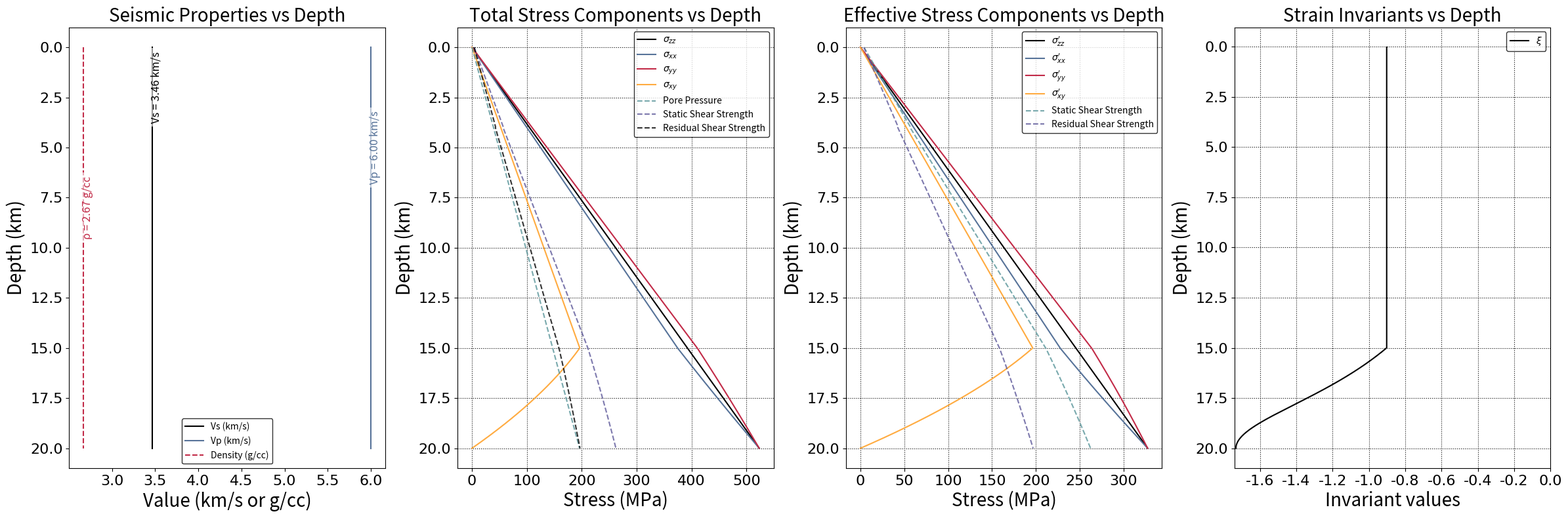

Write Python code to recreate this figure.
import matplotlib as mpl
import matplotlib.pyplot as plt
import numpy as np
from cycler import cycler

# ----------------------------------------------
# THEME (mirrors case1f/plotsts.py for consistency)
# ----------------------------------------------
THEME_ACCENTS = ["#000000", "#577399", "#C22B48", "#FFAB40", "#579499", "#5C5799"]
THEME_LT1 = "#FFFFFF"
THEME_DK1 = "#000000"

mpl.rcParams.update(
    {
        "axes.prop_cycle": cycler("color", THEME_ACCENTS),
        "figure.facecolor": THEME_LT1,
        "axes.facecolor": THEME_LT1,
        "savefig.facecolor": THEME_LT1,
        "text.color": THEME_DK1,
        "axes.labelcolor": THEME_DK1,
        "xtick.color": THEME_DK1,
        "ytick.color": THEME_DK1,
        "axes.edgecolor": THEME_DK1,
        "grid.color": THEME_DK1,
        "legend.edgecolor": THEME_DK1,
    }
)

# Physical constants
density_fluid = 1000  # kg/m^3
rho = 2670  # kg/m^3
g = 9.8  # m/s^2

xi_o = -1.0
d_0 = 0
gamma_r = 35e9
# Elastic constants
mu = 32.04e9 + xi_o * d_0 * gamma_r  # shear modulus (Pa)
lmbda = 32.04e9  # Lame's first parameter (Pa)

# Depth array (m)
depths = np.linspace(0, 20000, 600)  # from surface to 20 km

# Pore pressure and vertical stress
Pf = density_fluid * g * depths
sigma_zz = -rho * g * depths

# Coefficients for horizontal and shear stresses
b_xx = 0.926793  # 0.4
b_yy = 1.073206
b_xy = -0.8  # -0.8

# Coefficients for horizontal and shear stresses
# b_xx = 0.4
# b_yy = 1.073206
# b_xy = -0.8

# Piecewise definitions
# Define tapering coefficient Omega(depth)
Omega = np.ones_like(depths)
Omega[(depths > 15000) & (depths <= 20000)] = (
    20000 - depths[(depths > 15000) & (depths <= 20000)]
) / 5000
Omega[depths > 20000] = 0.0

# Piecewise definitions with tapering applied to deviatoric stress
sigma_xx = Omega * (b_xx * (sigma_zz + Pf) - Pf) + (1 - Omega) * sigma_zz
sigma_yy = Omega * (b_yy * (sigma_zz + Pf) - Pf) + (1 - Omega) * sigma_zz
sigma_xy = Omega * (b_xy * (sigma_zz + Pf))

# note: sigma_zz+Pf (convert to effective stress) -Pf (convert to total stress)

# Save total stress values before converting to effective stress
sigma_xx_total = sigma_xx.copy()
sigma_yy_total = sigma_yy.copy()
sigma_zz_total = sigma_zz.copy()
sigma_xy_total = sigma_xy.copy()

# Convert total stress to effective stress (what solid skeleton is holding)
sigma_xx = sigma_xx + Pf
sigma_yy = sigma_yy + Pf
sigma_zz = sigma_zz + Pf

# cohesion
mask = depths <= 4000
c = np.where(mask, 0.4e6 + (0.00072e6) * (5000 - depths), 0.4e6)  # cohesion in Pa

# shear strength for total stress (for plotting)
mu_s = 0.8
static_shear_strength_total = c + abs(mu_s * (sigma_yy_total + Pf))
mu_d = 0.6
residual_shear_strength_total = c + abs(mu_d * (sigma_yy_total + Pf))

# shear strength for effective stress
static_shear_strength = c + abs(mu_s * (sigma_yy))
residual_shear_strength = c + abs(mu_d * (sigma_yy))

# constant material properties
vs = 3464 * np.ones_like(depths)  # m/s
vp = 6000 * np.ones_like(depths)  # m/s
rho_depth = 2670 * np.ones_like(depths)  # kg/m^3
# ------------------------
# Combined figure with seismic properties, total stress, effective stress, and strain invariants
# ------------------------
fig, (ax1, ax2, ax3, ax4) = plt.subplots(1, 4, figsize=(24, 8))
tick_prop = mpl.font_manager.FontProperties(family="DejaVu Sans", size=16)

# Left subplot: Seismic Properties
(line_vs,) = ax1.plot(vs / 1e3, depths / 1e3, label="Vs (km/s)")
(line_vp,) = ax1.plot(vp / 1e3, depths / 1e3, label="Vp (km/s)")
(line_rho,) = ax1.plot(
    rho_depth / 1e3, depths / 1e3, label="Density (g/cc)", linestyle="--"
)

# Add text labels near the lines with their values
vs_val = float(np.mean(vs) / 1e3)
vp_val = float(np.mean(vp) / 1e3)
rho_val = float(np.mean(rho_depth) / 1e3)
x_off = 0.05

# Choose distinct depths (in km) for annotations to avoid overlap
y_vs, y_vp, y_rho = 2.0, 5.0, 8.0

ax1.text(
    vs_val + x_off,
    y_vs,
    f"Vs = {vs_val:.2f} km/s",
    color=line_vs.get_color(),
    va="center",
    ha="center",
    rotation=90,
    fontsize=12,
    bbox=dict(facecolor=THEME_LT1, alpha=0.6, edgecolor="none"),
)
ax1.text(
    vp_val + x_off,
    y_vp,
    f"Vp = {vp_val:.2f} km/s",
    color=line_vp.get_color(),
    va="center",
    ha="center",
    rotation=90,
    fontsize=12,
    bbox=dict(facecolor=THEME_LT1, alpha=0.6, edgecolor="none"),
)
ax1.text(
    rho_val + x_off,
    y_rho,
    f"ρ = {rho_val:.2f} g/cc",
    color=line_rho.get_color(),
    va="center",
    ha="center",
    rotation=90,
    fontsize=12,
    bbox=dict(facecolor=THEME_LT1, alpha=0.6, edgecolor="none"),
)
ax1.invert_yaxis()
ax1.set_ylabel("Depth (km)", fontsize=20)
ax1.set_xlabel("Value (km/s or g/cc)", fontsize=20)
ax1.set_title("Seismic Properties vs Depth", fontsize=20)
ax1.legend(loc="best", fontsize=10)
for lab in ax1.get_xticklabels() + ax1.get_yticklabels():
    lab.set_fontproperties(tick_prop)

# Second subplot: Total Stress Components with Pore Pressure
ax2.plot(np.abs(sigma_zz_total) / 1e6, depths / 1e3, label=r"$\sigma_{zz}$")
ax2.plot(np.abs(sigma_xx_total) / 1e6, depths / 1e3, label=r"$\sigma_{xx}$")
ax2.plot(np.abs(sigma_yy_total) / 1e6, depths / 1e3, label=r"$\sigma_{yy}$")
ax2.plot(sigma_xy_total / 1e6, depths / 1e3, label=r"$\sigma_{xy}$")
ax2.plot(Pf / 1e6, depths / 1e3, label="Pore Pressure", linestyle="--", alpha=0.8)
ax2.plot(
    static_shear_strength_total / 1e6,
    depths / 1e3,
    label="Static Shear Strength",
    linestyle="--",
    alpha=0.8,
)
ax2.plot(
    residual_shear_strength_total / 1e6,
    depths / 1e3,
    label="Residual Shear Strength",
    linestyle="--",
    alpha=0.8,
)

ax2.invert_yaxis()
ax2.set_ylabel("Depth (km)", fontsize=20)
ax2.set_xlabel("Stress (MPa)", fontsize=20)
ax2.set_title("Total Stress Components vs Depth", fontsize=20)
ax2.grid(True, which="both", linestyle=":")
ax2.legend(loc="best", fontsize=10)
for lab in ax2.get_xticklabels() + ax2.get_yticklabels():
    lab.set_fontproperties(tick_prop)

# Third subplot: Effective Stress Components
ax3.plot(np.abs(sigma_zz) / 1e6, depths / 1e3, label=r"$\sigma_{zz}'$")
ax3.plot(np.abs(sigma_xx) / 1e6, depths / 1e3, label=r"$\sigma_{xx}'$")
ax3.plot(np.abs(sigma_yy) / 1e6, depths / 1e3, label=r"$\sigma_{yy}'$")
ax3.plot(sigma_xy / 1e6, depths / 1e3, label=r"$\sigma_{xy}'$")
ax3.plot(
    static_shear_strength / 1e6,
    depths / 1e3,
    label="Static Shear Strength",
    linestyle="--",
    alpha=0.8,
)
ax3.plot(
    residual_shear_strength / 1e6,
    depths / 1e3,
    label="Residual Shear Strength",
    linestyle="--",
    alpha=0.8,
)

ax3.invert_yaxis()
ax3.set_ylabel("Depth (km)", fontsize=20)
ax3.set_xlabel("Stress (MPa)", fontsize=20)
ax3.set_title("Effective Stress Components vs Depth", fontsize=20)
ax3.grid(True, which="both", linestyle=":")
ax3.legend(loc="best", fontsize=10)
for lab in ax3.get_xticklabels() + ax3.get_yticklabels():
    lab.set_fontproperties(tick_prop)

# ------------------------
# Compute Strains
# ------------------------
# Assemble stress tensor components
stress = np.zeros((len(depths), 3, 3))
stress[:, 0, 0] = sigma_xx
stress[:, 1, 1] = sigma_yy
stress[:, 2, 2] = sigma_zz
stress[:, 0, 1] = sigma_xy
stress[:, 1, 0] = sigma_xy

# Inverse Hooke's law: epsilon_ij = 1/(2μ) s_ij - λ/(2μ(3λ+2μ)) s_kk δ_ij
trace_coeff = -lmbda / (2 * mu * (3 * lmbda + 2 * mu))
strain = np.zeros_like(stress)
enum = np.trace(stress, axis1=1, axis2=2)  # vector of s_kk
for i in range(3):
    for j in range(3):
        strain[:, i, j] = stress[:, i, j] / (2 * mu)
for k in range(3):
    strain[:, k, k] += trace_coeff * enum

# Compute invariants: I1, I2, xi
I1 = np.trace(strain, axis1=1, axis2=2)
I2 = np.einsum("nij,nij->n", strain, strain)
xi = I1 / np.sqrt(I2)

# Fourth subplot: Strain Invariants
# ------------------------
# ax4.plot(I1, depths / 1e3, label=r"$I_1$")
# ax4.plot(I2, depths / 1e3, label=r"$I_2$")
ax4.plot(xi, depths / 1e3, label=r"$\xi$")
ax4.invert_yaxis()
ax4.set_ylabel("Depth (km)", fontsize=20)
ax4.set_xlabel("Invariant values", fontsize=20)
ax4.set_title("Strain Invariants vs Depth", fontsize=20)
ax4.set_xlim(-1.74, 0)
ax4.legend(loc="best", fontsize=10)
ax4.grid(True, which="both", linestyle=":")
for lab in ax4.get_xticklabels() + ax4.get_yticklabels():
    lab.set_fontproperties(tick_prop)

# Save combined figure
plt.tight_layout()
plt.savefig("stress_and_strain_combined.png", dpi=300)
plt.show()

# -----------------------------------------------------------
# Principal stresses and maximum-principal orientation (2-D)
# -----------------------------------------------------------
# --- pick the target depth (m) ---------------------------------------------
depth_target = 7500  # 7.5 km

# ---------------------------------------------------------------------------
# Find the row in `depths` that is closest to the target
idx = int(np.argmin(np.abs(depths - depth_target)))
depth_exact = depths[idx]  # the exact depth value in your array

# ----- stresses already computed in your script ----------------------------
sxx = sigma_xx[idx]
syy = sigma_yy[idx]
szz = sigma_zz[idx]
sxy = sigma_xy[idx]
Pf_single = Pf[idx]
xi_single = xi[idx]  # invariant xi at the target depth

# ----- principal stresses & orientation ------------------------------------
s_tensor = np.array([[sxx, sxy], [sxy, syy]])

eigvals, eigvecs = np.linalg.eigh(s_tensor)  # ascending order
s2, s1 = eigvals  # s1 = major, s2 = minor
θ_deg = np.degrees(
    np.arctan2(
        eigvecs[1, 0],  # angle of s1
        eigvecs[0, 0],
    )
)

# ----- report ---------------------------------------------------------------
print(f"Depth (array snap-to):  {depth_exact / 1e3:.3f} km")
print(f"Pore-fluid pressure:   {Pf_single / 1e6:8.2f}  MPa")
print(f"szz (vertical):        {szz / 1e6:8.2f}  MPa")
print(
    f"sxx, syy, sxy:         {sxx / 1e6:8.2f}, {syy / 1e6:8.2f}, {sxy / 1e6:8.2f} MPa"
)
print(f"s1 (major):            {s1 / 1e6:8.2f}  MPa")
print(f"s2 (minor):            {s2 / 1e6:8.2f}  MPa")
print(f"Orientation of s1:     {θ_deg:6.2f}°  (CCW from +x)")
print(f"Invariant xi:          {xi_single:.3f}")
# ---------------------------------------------------------------------------

# -----------------------------------------------------------
# Compute Principal Stresses along entire depth profile
# For strike-slip system: Sv (vertical), S_Hmax, S_hmin
# -----------------------------------------------------------
# Initialize arrays for principal stresses
S_Hmax = np.zeros_like(depths)
S_hmin = np.zeros_like(depths)
Sv = sigma_zz  # Vertical/overburden stress

# Compute horizontal principal stresses at each depth
for i in range(len(depths)):
    # 2D stress tensor in horizontal plane (xx-yy plane)
    s_tensor_2d = np.array([[sigma_xx[i], sigma_xy[i]], [sigma_xy[i], sigma_yy[i]]])

    # Compute eigenvalues (principal stresses in horizontal plane)
    eigvals = np.linalg.eigvalsh(s_tensor_2d)  # ascending order

    # For strike-slip: S_Hmax > Sv > S_hmin (in compression convention)
    # Compression is negative, so eigvals[0] is most negative (most compressive)
    S_Hmax[i] = eigvals[0]  # most compressive (most negative, larger magnitude)
    S_hmin[i] = eigvals[1]  # less compressive (less negative, smaller magnitude)

# # ------------------------
# # Plot Principal Stresses - Combined Figure
# # ------------------------
# plt.figure(figsize=(6, 8))
# plt.plot(
#     np.abs(S_Hmax) / 1e6,
#     depths / 1e3,
#     linewidth=2,
#     label="S$_{Hmax}$",
#     color=THEME_ACCENTS[0],
# )
# plt.plot(
#     np.abs(Sv) / 1e6, depths / 1e3, linewidth=2, label="S$_v$", color=THEME_ACCENTS[2]
# )
# plt.plot(
#     np.abs(S_hmin) / 1e6,
#     depths / 1e3,
#     linewidth=2,
#     label="S$_{hmin}$",
#     color=THEME_ACCENTS[1],
# )
# plt.plot(
#     Pf / 1e6,
#     depths / 1e3,
#     linewidth=2,
#     label="P$_p$",
#     linestyle="--",
#     color=THEME_ACCENTS[3],
# )
# plt.gca().invert_yaxis()
# plt.ylabel("Depth (km)", fontsize=20)
# plt.xlabel("Stress (MPa)", fontsize=20)
# plt.title("Principal Stresses vs Depth", fontsize=20)
# plt.legend(loc="best", fontsize=18)
# plt.grid(True, which="both", linestyle=":")
# ax = plt.gca()
# tick_prop = mpl.font_manager.FontProperties(family="DejaVu Sans", size=16)
# for lab in ax.get_xticklabels() + ax.get_yticklabels():
#     lab.set_fontproperties(tick_prop)
# plt.tight_layout()
# plt.savefig("principal_stresses_combined_vs_depth.png", dpi=300)
# plt.show()
